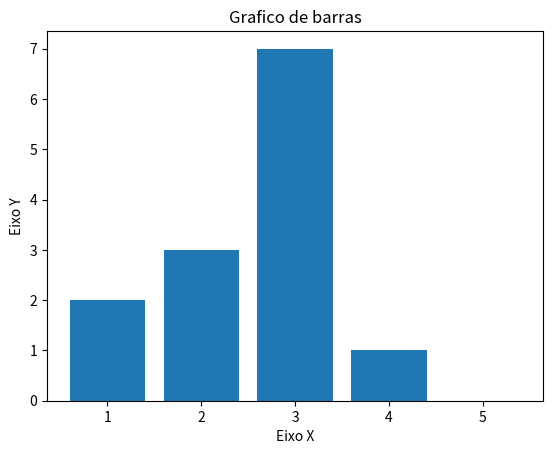

The matplotlib source for this figure:
import matplotlib.pyplot as plt


x = [1, 2, 3, 4, 5]
y = [2, 3, 7, 1, 0]


titulo = "Grafico de barras"
eixox = "Eixo X"
eixoy = "Eixo Y"

plt.title(titulo)
plt.xlabel(eixox)
plt.ylabel(eixoy)

plt.bar(x, y)
plt.show()

